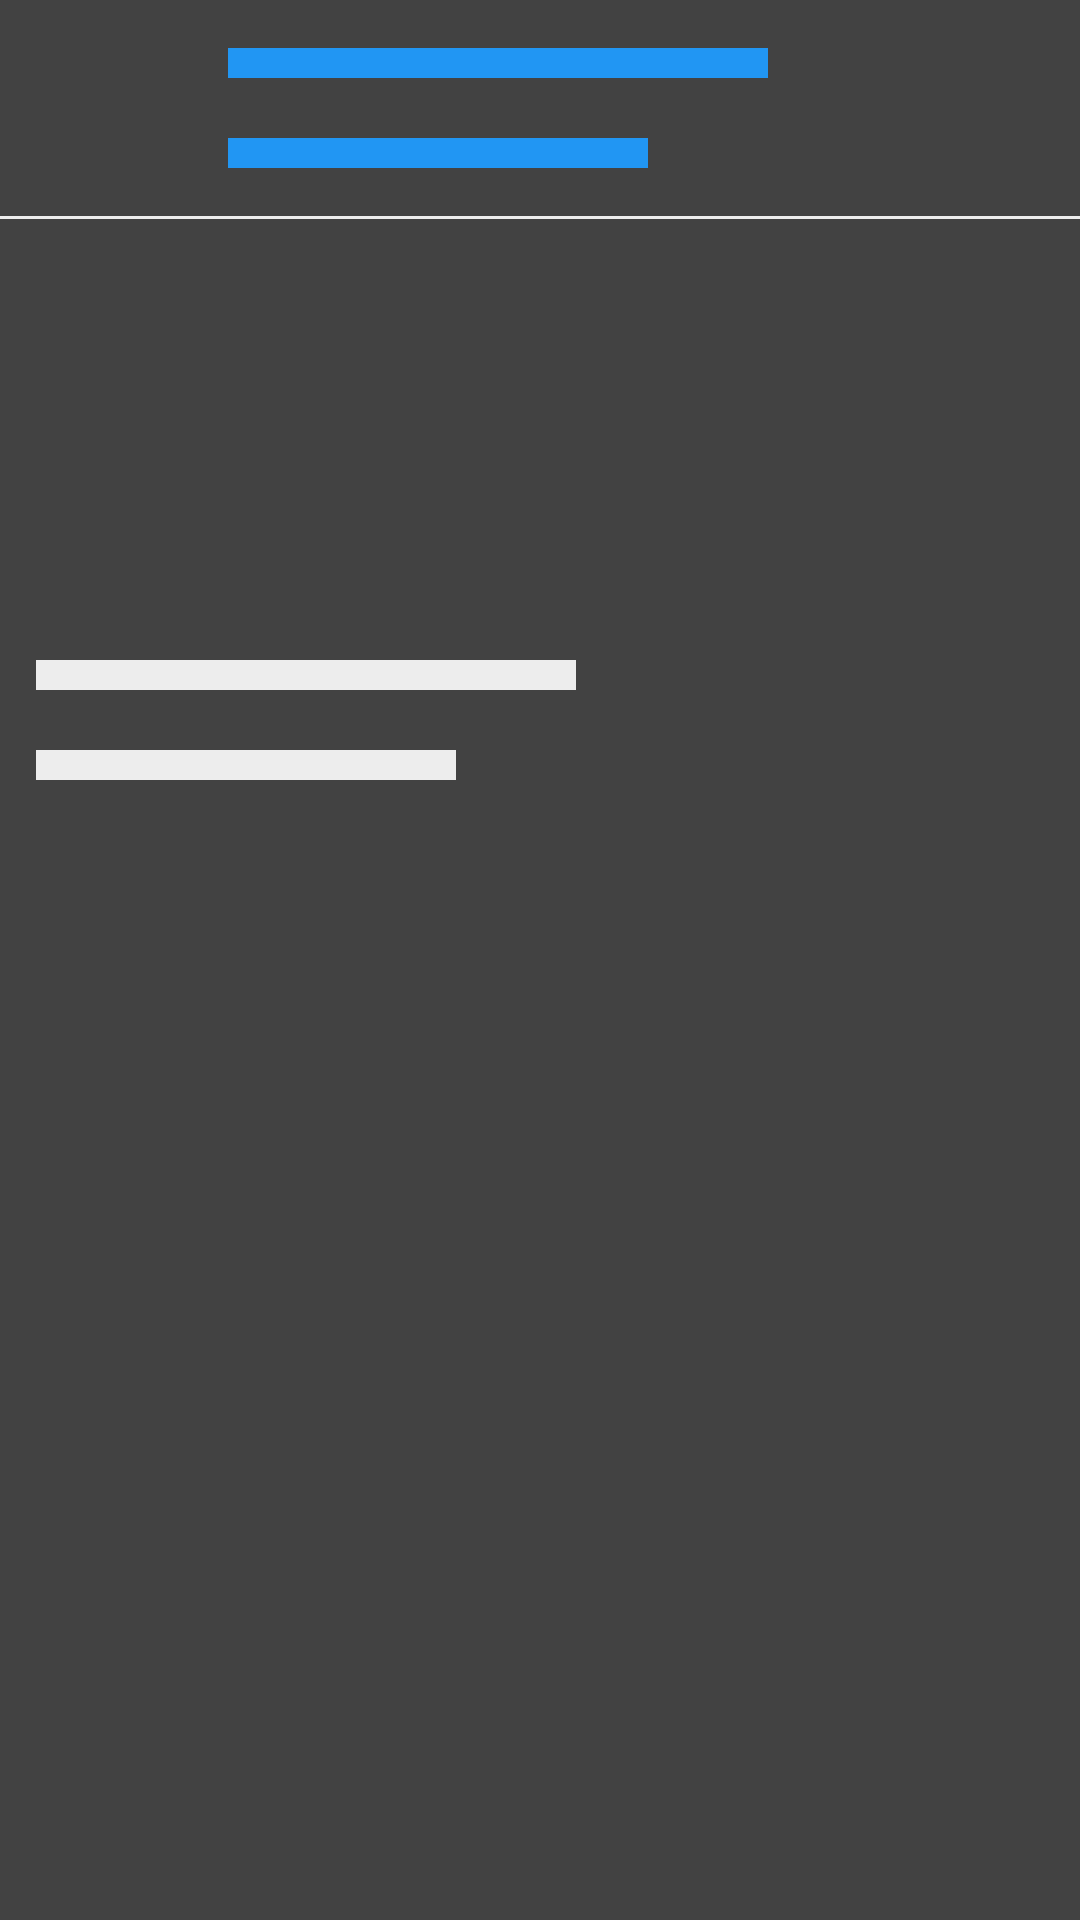

Write the Android layout XML for this screen, with the resource values it uses.
<!-- AndroidManifest.xml: application theme AppTheme.NoActionBar -->
<!-- res/layout/card_adapter.xml -->
<?xml version="1.0" encoding="utf-8"?>
<androidx.cardview.widget.CardView xmlns:android="http://schemas.android.com/apk/res/android"
    android:layout_width="match_parent"
    android:layout_height="wrap_content"
    android:layout_marginEnd="8dp"
    android:layout_marginLeft="8dp"
    android:layout_marginRight="8dp"
    android:layout_marginStart="8dp"
    android:layout_marginTop="8dp"
    android:foreground="?attr/selectableItemBackground"
    android:orientation="vertical">

    <RelativeLayout
        android:id="@+id/expandView"
        android:layout_width="match_parent"
        android:layout_height="wrap_content"
        android:orientation="horizontal">

        <View
            android:id="@+id/circleView"
            android:layout_width="48dp"
            android:layout_height="48dp"
            android:layout_marginLeft="12dp"
            android:layout_marginStart="12dp"
            android:layout_marginTop="12dp"
            android:background="@drawable/circle" />

        <View
            android:id="@+id/titleView"
            android:layout_width="180dp"
            android:layout_height="10dp"
            android:layout_alignTop="@id/circleView"
            android:layout_marginLeft="16dp"
            android:layout_marginStart="16dp"
            android:layout_marginTop="4dp"
            android:layout_toEndOf="@id/circleView"
            android:layout_toRightOf="@id/circleView"
            android:background="@color/colorPrimary" />

        <View
            android:layout_width="140dp"
            android:layout_height="10dp"
            android:layout_alignBottom="@id/circleView"
            android:layout_alignLeft="@id/titleView"
            android:layout_alignStart="@id/titleView"
            android:layout_gravity="bottom"
            android:layout_marginBottom="4dp"
            android:background="@color/colorPrimary" />

        <View
            android:layout_width="match_parent"
            android:layout_height="1dp"
            android:layout_below="@id/circleView"
            android:layout_marginTop="12dp"
            android:background="@color/colorEmpty" />

        <LinearLayout
            android:id="@+id/expandableView"
            android:layout_width="match_parent"
            android:layout_height="210dp"
            android:layout_below="@+id/circleView"
            android:layout_marginTop="12dp"
            android:orientation="vertical">

            <androidx.core.widget.NestedScrollView
                android:layout_width="match_parent"
                android:layout_height="120dp"
                android:layout_marginTop="12dp"
                android:paddingLeft="12dp"
                android:paddingStart="12dp">

                <LinearLayout
                    android:layout_width="match_parent"
                    android:layout_height="match_parent"
                    android:orientation="horizontal">

                    <View
                        android:layout_width="100dp"
                        android:layout_height="100dp"
                        android:background="@drawable/empty_rectangle" />

                    <View
                        android:layout_width="100dp"
                        android:layout_height="100dp"
                        android:layout_marginLeft="12dp"
                        android:layout_marginStart="12dp"
                        android:background="@drawable/empty_rectangle" />

                    <View
                        android:layout_width="100dp"
                        android:layout_height="100dp"
                        android:layout_marginLeft="12dp"
                        android:layout_marginStart="12dp"
                        android:background="@drawable/empty_rectangle" />

                    <View
                        android:layout_width="100dp"
                        android:layout_height="100dp"
                        android:layout_marginLeft="12dp"
                        android:layout_marginStart="12dp"
                        android:background="@drawable/empty_rectangle" />

                </LinearLayout>

            </androidx.core.widget.NestedScrollView>

            <View
                android:layout_width="180dp"
                android:layout_height="10dp"
                android:layout_marginLeft="12dp"
                android:layout_marginStart="12dp"
                android:layout_marginTop="16dp"
                android:background="@color/colorEmpty" />

            <View
                android:layout_width="140dp"
                android:layout_height="10dp"
                android:layout_marginLeft="12dp"
                android:layout_marginStart="12dp"
                android:layout_marginTop="20dp"
                android:background="@color/colorEmpty" />

        </LinearLayout>
    </RelativeLayout>
</androidx.cardview.widget.CardView>
<!-- resources referenced by this layout -->
<resources>
  <color name="colorEmpty">#EDEDED</color>
  <color name="colorPrimary">#2196F3</color>
</resources>
